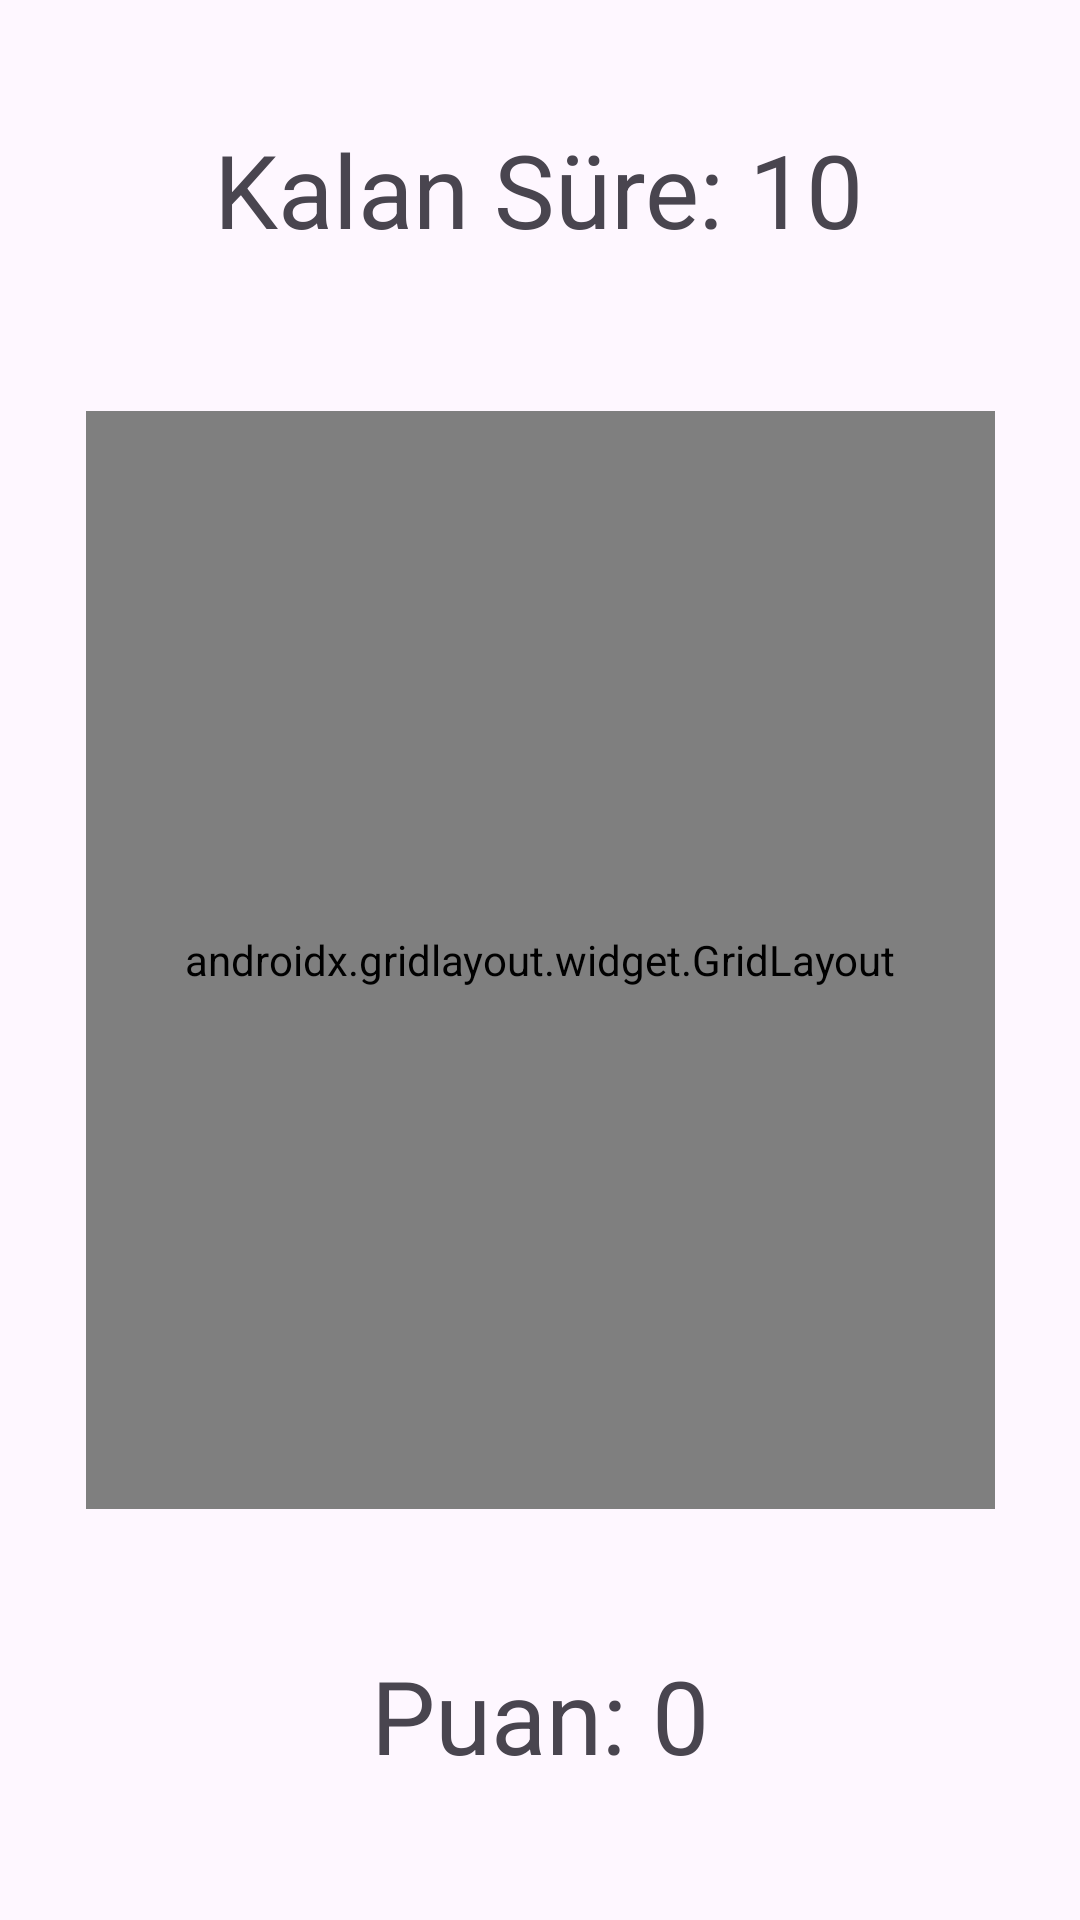

Produce the Android XML layout that renders to this screen, including the resource entries it uses.
<!-- AndroidManifest.xml: application theme Theme.KennyiYakala -->
<!-- res/layout/activity_main.xml -->
<?xml version="1.0" encoding="utf-8"?>
<androidx.constraintlayout.widget.ConstraintLayout xmlns:android="http://schemas.android.com/apk/res/android"
    xmlns:app="http://schemas.android.com/apk/res-auto"
    xmlns:tools="http://schemas.android.com/tools"
    android:layout_width="match_parent"
    android:layout_height="match_parent"
    tools:context=".MainActivity">

    <androidx.gridlayout.widget.GridLayout
        android:id="@+id/gridLayout"
        android:layout_width="303dp"
        android:layout_height="366dp"
        android:layout_marginStart="1dp"
        android:layout_marginTop="1dp"
        android:layout_marginEnd="1dp"
        android:layout_marginBottom="1dp"
        app:layout_constraintBottom_toBottomOf="parent"
        app:layout_constraintEnd_toEndOf="parent"
        app:layout_constraintStart_toStartOf="parent"
        app:layout_constraintTop_toTopOf="parent">

        <ImageView
            android:id="@+id/imageView"
            android:layout_width="100dp"
            android:layout_height="120dp"
            android:onClick="calculateScore"
            app:layout_column="0"
            app:layout_row="0"
            app:srcCompat="@drawable/kenny" />

        <ImageView
            android:id="@+id/imageView2"
            android:layout_width="100dp"
            android:layout_height="120dp"
            android:onClick="calculateScore"
            app:layout_column="1"
            app:layout_row="0"
            app:srcCompat="@drawable/kenny" />

        <ImageView
            android:id="@+id/imageView3"
            android:layout_width="100dp"
            android:layout_height="120dp"
            android:onClick="calculateScore"
            app:layout_column="2"
            app:layout_row="0"
            app:srcCompat="@drawable/kenny" />

        <ImageView
            android:id="@+id/imageView4"
            android:layout_width="100dp"
            android:layout_height="120dp"
            android:onClick="calculateScore"
            app:layout_column="0"
            app:layout_row="1"
            app:srcCompat="@drawable/kenny" />

        <ImageView
            android:id="@+id/imageView5"
            android:layout_width="106dp"
            android:layout_height="120dp"
            android:onClick="calculateScore"
            app:layout_column="1"
            app:layout_row="1"
            app:srcCompat="@drawable/kenny" />

        <ImageView
            android:id="@+id/imageView6"
            android:layout_width="100dp"
            android:layout_height="120dp"
            android:onClick="calculateScore"
            app:layout_column="2"
            app:layout_row="1"
            app:srcCompat="@drawable/kenny" />

        <ImageView
            android:id="@+id/imageView7"
            android:layout_width="100dp"
            android:layout_height="120dp"
            android:onClick="calculateScore"
            app:layout_column="0"
            app:layout_row="2"
            app:srcCompat="@drawable/kenny" />

        <ImageView
            android:id="@+id/imageView8"
            android:layout_width="100dp"
            android:layout_height="120dp"
            android:onClick="calculateScore"
            app:layout_column="1"
            app:layout_row="2"
            app:srcCompat="@drawable/kenny" />

        <ImageView
            android:id="@+id/imageView9"
            android:layout_width="100dp"
            android:layout_height="120dp"
            android:onClick="calculateScore"
            app:layout_column="2"
            app:layout_row="2"
            app:srcCompat="@drawable/kenny" />

    </androidx.gridlayout.widget.GridLayout>

    <TextView
        android:id="@+id/timeText"
        android:layout_width="wrap_content"
        android:layout_height="wrap_content"
        android:layout_marginTop="16dp"
        android:text="Kalan Süre: 10"
        android:textSize="34sp"
        app:layout_constraintBottom_toTopOf="@+id/gridLayout"
        app:layout_constraintEnd_toEndOf="parent"
        app:layout_constraintHorizontal_bias="0.497"
        app:layout_constraintStart_toStartOf="parent"
        app:layout_constraintTop_toTopOf="parent"
        app:layout_constraintVertical_bias="0.32" />

    <TextView
        android:id="@+id/scoreText"
        android:layout_width="wrap_content"
        android:layout_height="wrap_content"
        android:text="Puan: 0"
        android:textSize="34sp"
        app:layout_constraintBottom_toBottomOf="parent"
        app:layout_constraintEnd_toEndOf="parent"
        app:layout_constraintStart_toStartOf="parent"
        app:layout_constraintTop_toBottomOf="@+id/gridLayout" />
</androidx.constraintlayout.widget.ConstraintLayout>
<!-- resources referenced by this layout -->
<resources>
  <style name="Theme.KennyiYakala" parent="Base.Theme.KennyiYakala" />
  <style name="Base.Theme.KennyiYakala" parent="Theme.Material3.DayNight">
          
          
      </style>
</resources>
